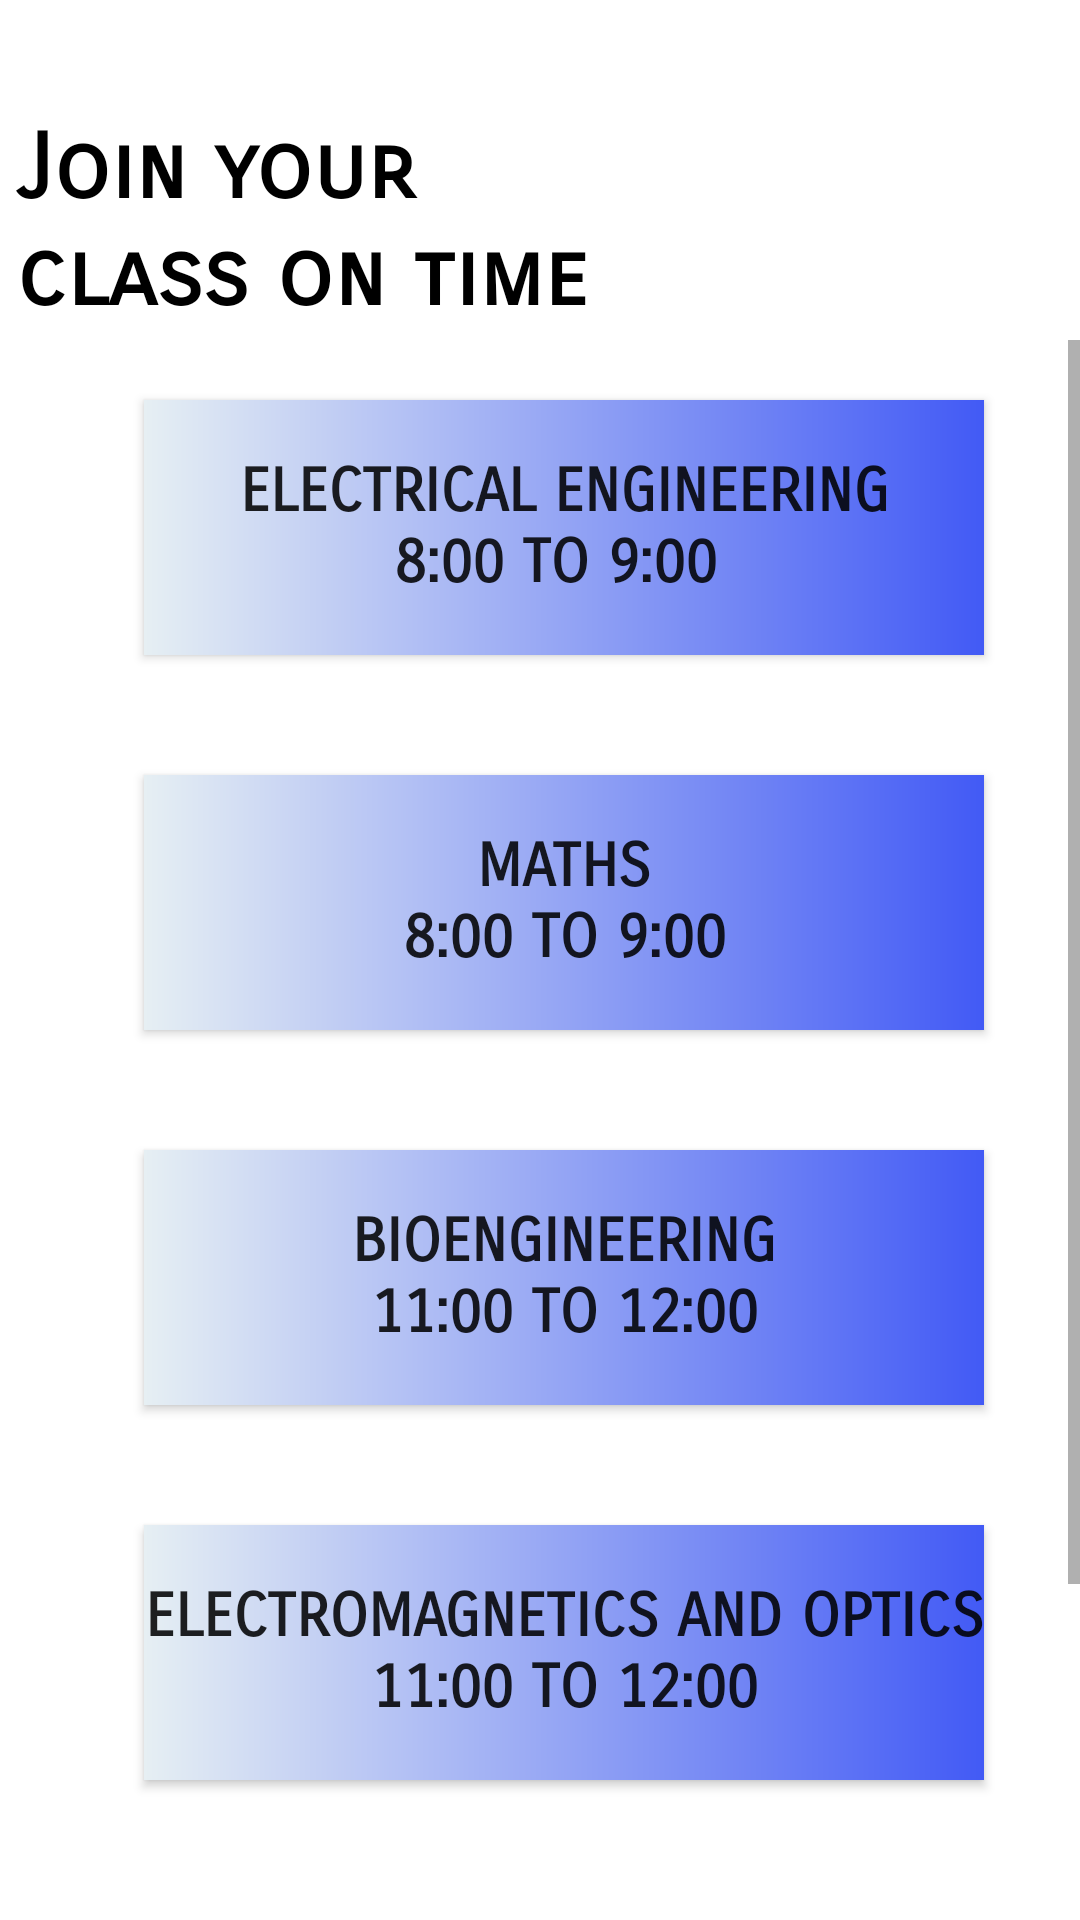

Here is an Android app screen rendered from its layout file. Give the layout XML and the strings, colors and styles it references.
<!-- AndroidManifest.xml: application theme Theme.RemorgNew -->
<!-- res/layout/activity_organiser_restbranches.xml -->
<?xml version="1.0" encoding="utf-8"?>
<androidx.constraintlayout.widget.ConstraintLayout xmlns:android="http://schemas.android.com/apk/res/android"
    xmlns:app="http://schemas.android.com/apk/res-auto"
    xmlns:tools="http://schemas.android.com/tools"
    android:layout_width="match_parent"
    android:layout_height="match_parent"
    tools:context=".organiser_restbranches"
    android:background="@drawable/login_bk">


    <TextView
        android:id="@+id/textView2"
        android:layout_width="202dp"
        android:layout_height="85dp"
        android:fontFamily="sans-serif-smallcaps"
        android:text="Join your class on time"

        android:textColor="@color/black"
        android:textSize="30dp"
        android:textStyle="bold"
        app:layout_constraintBottom_toBottomOf="parent"
        app:layout_constraintEnd_toEndOf="parent"
        app:layout_constraintHorizontal_bias="0.033"
        app:layout_constraintStart_toStartOf="parent"
        app:layout_constraintTop_toTopOf="parent"
        app:layout_constraintVertical_bias="0.069" />

    <ScrollView
        android:layout_width="match_parent"
        android:layout_height="509dp"
        android:layout_marginStart="16dp"
        app:layout_constraintBottom_toBottomOf="parent"
        app:layout_constraintStart_toStartOf="parent"
        app:layout_constraintTop_toTopOf="parent"
        app:layout_constraintVertical_bias="0.865">

        <LinearLayout
            android:layout_width="match_parent"
            android:layout_height="10dp"

            android:orientation="vertical">


            <androidx.appcompat.widget.AppCompatButton
                android:id="@+id/button17"
                android:layout_width="280dp"
                android:layout_height="85dp"
                android:layout_gravity="center"
                android:layout_marginStart="20dp"
                android:layout_marginTop="20dp"
                android:layout_marginEnd="20dp"
                android:layout_marginBottom="20dp"
                android:background="@drawable/custom_button2"
                android:elevation="30dp"
                android:fontFamily="sans-serif-smallcaps"
                android:text="ELECTRICAL ENGINEERING
               8:00 to 9:00 "
                android:textSize="20dp"
                android:textStyle="bold"
                app:layout_constraintBottom_toBottomOf="parent"
                app:layout_constraintEnd_toEndOf="parent"
                app:layout_constraintHorizontal_bias="0.587"
                app:layout_constraintStart_toStartOf="parent"
                app:layout_constraintTop_toTopOf="parent"
                app:layout_constraintVertical_bias="1.0" />

            <androidx.appcompat.widget.AppCompatButton
                android:id="@+id/button18"
                android:layout_width="280dp"
                android:layout_height="85dp"
                android:layout_gravity="center"
                android:layout_margin="20dp"
                android:background="@drawable/custom_button2"
                android:elevation="30dp"
                android:fontFamily="sans-serif-smallcaps"
                android:text="MATHS                                8:00 TO 9:00"
                android:textSize="20dp"
                android:textStyle="bold"
                app:layout_constraintBottom_toBottomOf="parent"
                app:layout_constraintEnd_toEndOf="parent"
                app:layout_constraintHorizontal_bias="0.496"
                app:layout_constraintStart_toStartOf="parent"
                app:layout_constraintTop_toTopOf="parent"
                app:layout_constraintVertical_bias="0.461" />

            <androidx.appcompat.widget.AppCompatButton
                android:id="@+id/button19"
                android:layout_width="280dp"
                android:layout_height="85dp"
                android:layout_gravity="center"
                android:layout_margin="20dp"
                android:background="@drawable/custom_button2"
                android:elevation="30dp"
                android:fontFamily="sans-serif-smallcaps"
                android:text="BIOENGINEERING                 11:00 TO 12:00"
                android:textSize="20dp"
                android:textStyle="bold"
                app:layout_constraintBottom_toBottomOf="parent"
                app:layout_constraintEnd_toEndOf="parent"
                app:layout_constraintHorizontal_bias="0.496"
                app:layout_constraintStart_toStartOf="parent"
                app:layout_constraintTop_toTopOf="parent"
                app:layout_constraintVertical_bias="0.626" />

            <androidx.appcompat.widget.AppCompatButton
                android:id="@+id/button20"
                android:layout_width="280dp"
                android:layout_height="85dp"
                android:layout_gravity="center"
                android:layout_margin="20dp"
                android:background="@drawable/custom_button2"
                android:elevation="30dp"
                android:fontFamily="sans-serif-smallcaps"
                android:text="ELECTROMAGNETICS AND OPTICS                               11:00 TO 12:00"
                android:textSize="20dp"
                android:textStyle="bold"
                app:layout_constraintBottom_toBottomOf="parent"
                app:layout_constraintEnd_toEndOf="parent"
                app:layout_constraintHorizontal_bias="0.496"
                app:layout_constraintStart_toStartOf="parent"
                app:layout_constraintTop_toTopOf="parent"
                app:layout_constraintVertical_bias="0.783" />

            <androidx.appcompat.widget.AppCompatButton
                android:id="@+id/button21"
                android:layout_width="280dp"
                android:layout_height="85dp"
                android:layout_gravity="center"
                android:layout_marginStart="20dp"
                android:layout_marginTop="20dp"
                android:layout_marginEnd="20dp"
                android:layout_marginBottom="20dp"
                android:background="@drawable/custom_button2"
                android:elevation="30dp"
                android:fontFamily="sans-serif-smallcaps"
                android:text="SOCIAL CONNECT                 5:00 TO 6:00"
                android:textSize="20dp"
                android:textStyle="bold"
                app:layout_constraintBottom_toBottomOf="parent"
                app:layout_constraintEnd_toEndOf="parent"
                app:layout_constraintHorizontal_bias="0.661"
                app:layout_constraintStart_toStartOf="parent"
                app:layout_constraintTop_toTopOf="parent"
                app:layout_constraintVertical_bias="1.0" />

        </LinearLayout>
    </ScrollView>


</androidx.constraintlayout.widget.ConstraintLayout>
<!-- resources referenced by this layout -->
<resources>
  <color name="black">#FF000000</color>
  <!-- drawable custom_button2 (drawable) -->
  <?xml version="1.0" encoding="utf-8"?>
  <shape xmlns:android="http://schemas.android.com/apk/res/android" android:shape="rectangle">
      <gradient android:startColor="#E6EFF3" android:endColor="#425AF5" android:type="linear"/>
  </shape>
  <style name="Theme.RemorgNew" parent="Theme.MaterialComponents.DayNight.DarkActionBar">
          
          <item name="colorPrimary">@color/purple_500</item>
          <item name="colorPrimaryVariant">@color/purple_700</item>
          <item name="colorOnPrimary">@color/white</item>
          
          <item name="colorSecondary">@color/teal_200</item>
          <item name="colorSecondaryVariant">@color/teal_700</item>
          <item name="colorOnSecondary">@color/black</item>
          
          <item name="android:statusBarColor" tools:targetApi="l">?attr/colorPrimaryVariant</item>
          
      </style>
  <color name="purple_500">#FF6200EE</color>
  <color name="purple_700">#FF3700B3</color>
  <color name="white">#FFFFFFFF</color>
  <color name="teal_200">#FF03DAC5</color>
  <color name="teal_700">#FF018786</color>
</resources>
